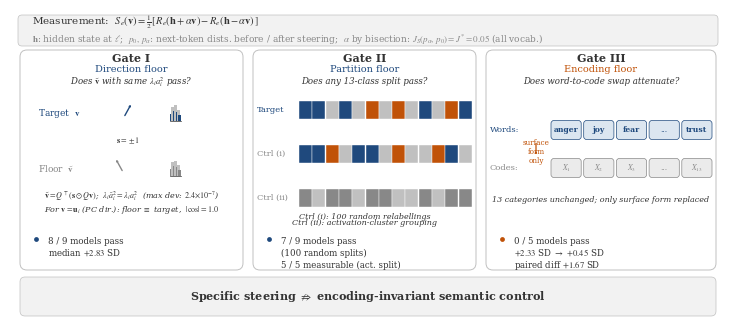

Python code for this plot:
"""
mkfig1.py  --  Fig. 1: Three-gate measurement design (methodology figure)
Methodology figure; no experimental data are loaded.
Numbers from task specification only:
  Gate I  : 8/9 models pass, +2.83 SD
  Gate II : 7/9 models pass (100 random splits); 5/5 measurable (act. split)
  Gate III: 0/5 models pass; +2.33 SD -> +0.45 SD; paired diff +1.67 SD

Target output: <= 230 pt tall (IEEEtran full-column, figure*[t])
Design: methodology flow figure with three gate columns.

Vertical zones (header / separator / schematic / separator / verdict / conclusion)
are FIXED and nothing from one zone bleeds into an adjacent zone.

Usage:
    python mkfig1.py [--out /path/to/figures]
"""
from __future__ import annotations
import argparse
from pathlib import Path

import matplotlib
matplotlib.use("Agg")
import matplotlib.pyplot as plt
import matplotlib.patches as mpatches
import numpy as np

# ── Style ─────────────────────────────────────────────────────────────────────
plt.rcParams.update({
    "font.family": "serif",
    "font.serif": ["Times New Roman", "Times", "DejaVu Serif"],
    "mathtext.fontset": "stix",
    "pdf.fonttype": 42,
    "ps.fonttype": 42,
    "font.size": 7.5,
    "axes.labelsize": 7.5,
    "axes.titlesize": 7.5,
    "xtick.labelsize": 7,
    "ytick.labelsize": 7,
    "legend.fontsize": 7,
})

BLUE   = "#1f497d"
ORANGE = "#c05208"
GRAY   = "#888888"
LGRAY  = "#c0c0c0"
DGRAY  = "#333333"
WHITE  = "#ffffff"
BG     = "#f2f2f2"

# ── Figure canvas ─────────────────────────────────────────────────────────────
# Target: <= 230 pt  =  <= 3.19 in at 72 dpi
FW, FH = 7.16, 3.1


def make_figure():
    fig = plt.figure(figsize=(FW, FH))
    ax  = fig.add_axes([0, 0, 1, 1])
    ax.set_xlim(0, FW)
    ax.set_ylim(0, FH)
    ax.axis("off")
    return fig, ax


# ── Drawing helpers ───────────────────────────────────────────────────────────
def box(ax, x, y, w, h, fc=WHITE, ec=GRAY, lw=0.6, zorder=2, rad=0.05):
    p = mpatches.FancyBboxPatch(
        (x, y), w, h,
        boxstyle=f"round,pad=0,rounding_size={rad}",
        facecolor=fc, edgecolor=ec, linewidth=lw, zorder=zorder, clip_on=False)
    ax.add_patch(p)


def arrow(ax, x1, y1, x2, y2, color=DGRAY, lw=0.8, head=0.09, zorder=3):
    ax.annotate("", xy=(x2, y2), xytext=(x1, y1),
                arrowprops=dict(
                    arrowstyle=f"->,head_length={head},head_width={head*0.55}",
                    color=color, lw=lw),
                zorder=zorder)


def txt(ax, x, y, s, ha="center", va="center", size=7.5, color=DGRAY,
        weight="normal", style="normal", zorder=5):
    ax.text(x, y, s, ha=ha, va=va, fontsize=size, color=color,
            fontweight=weight, fontstyle=style, zorder=zorder)


def hline(ax, x1, x2, y, color=LGRAY, lw=0.4, zorder=1):
    ax.plot([x1, x2], [y, y], color=color, lw=lw, zorder=zorder)


def direction_arrow(ax, ox, oy, dx, dy, length=0.20, color=BLUE, lw=1.0):
    norm = np.sqrt(dx**2 + dy**2) + 1e-9
    ex   = ox + dx / norm * length
    ey   = oy + dy / norm * length
    arrow(ax, ox, oy, ex, ey, color=color, lw=lw, head=0.09)


# ── Layout ────────────────────────────────────────────────────────────────────
# Vertical zones (in data-inch coordinates, y=0 at bottom).
# INVARIANT: nothing drawn in zone N extends into zone N-1 (above).

Y_FORM_TOP  = 3.05    # formula bar top
Y_FORM_BOT  = 2.74    # formula bar bottom

Y_GATE_TOP  = 2.70    # gate frame top
Y_NAME_CY   = 2.61    # "Gate I/II/III" bold text center
Y_SUB_CY    = 2.50    # subtitle (floor type) center
Y_QUES_CY   = 2.38    # italic question line center
Y_SEP1      = 2.28    # ═══ header/schematic separator ═══
                       #     nothing from schematic zone
                       #     rises above this line
Y_SCH_TOP   = 2.25    # schematic region top
Y_SCH_BOT   = 0.94    # schematic region bottom
Y_VERD_SEP  = 0.88    # ═══ schematic/verdict separator ═══
Y_GATE_BOT  = 0.50    # gate frame bottom

Y_CONC_TOP  = 0.43    # conclusion box top
Y_CONC_BOT  = 0.04    # conclusion box bottom

# Three gate column x-ranges
COLS = [(0.10, 2.33), (2.43, 4.66), (4.76, 7.06)]


def col_cx(i: int) -> float:
    return (COLS[i][0] + COLS[i][1]) / 2


# ── Formula bar (top, shared measurement) ────────────────────────────────────
def draw_formula_bar(ax):
    """Shared measurement pipeline description across the top."""
    box(ax, 0.08, Y_FORM_BOT, FW - 0.16, Y_FORM_TOP - Y_FORM_BOT,
        fc=BG, ec=LGRAY, lw=0.5, rad=0.04)

    cy = (Y_FORM_TOP + Y_FORM_BOT) / 2
    txt(ax, 0.22, cy + 0.08,
        r"Measurement:  "
        r"$S_e(\mathbf{v}) = \frac{1}{2}[\,R_e(\mathbf{h}+\alpha\mathbf{v})"
        r" - R_e(\mathbf{h}-\alpha\mathbf{v})\,]$",
        ha="left", size=7.5, color=DGRAY)
    txt(ax, 0.22, cy - 0.09,
        r"$\mathbf{h}$: hidden state at $\ell$;  "
        r"$p_0,\,p_\alpha$: next-token dists. before / after steering;  "
        r"$\alpha$ by bisection: $J_S(p_\alpha,\,p_0) = J^{*}= 0.05$ (all vocab.)",
        ha="left", size=6.5, color=GRAY)


# ── Gate column frames and headers ────────────────────────────────────────────
GATE_HEADERS = [
    ("Gate I",   "Direction floor",
     r"Does $\tilde{\mathbf{v}}$ with same $\lambda_i a_i^2$ pass?"),
    ("Gate II",  "Partition floor",
     "Does any 13-class split pass?"),
    ("Gate III", "Encoding floor",
     "Does word-to-code swap attenuate?"),
]


def draw_gate_frame_header(ax, col_idx: int):
    x0, x1 = COLS[col_idx]
    cx = col_cx(col_idx)
    # Outer frame
    box(ax, x0, Y_GATE_BOT, x1 - x0, Y_GATE_TOP - Y_GATE_BOT,
        fc=WHITE, ec=LGRAY, lw=0.7, rad=0.07)
    gname, glabel, gq = GATE_HEADERS[col_idx]
    # Gate name (bold)
    txt(ax, cx, Y_NAME_CY, gname,
        size=8.0, weight="bold", color=DGRAY)
    # Floor type subtitle — well above Y_SEP1
    txt(ax, cx, Y_SUB_CY, glabel,
        size=7.0, color=BLUE if col_idx < 2 else ORANGE)
    # Italic question — still above Y_SEP1=2.28
    txt(ax, cx, Y_QUES_CY, gq,
        size=6.2, color=DGRAY, style="italic")
    # Separator lines
    hline(ax, x0 + 0.06, x1 - 0.06, Y_SEP1,  color=LGRAY)
    hline(ax, x0 + 0.06, x1 - 0.06, Y_VERD_SEP, color=LGRAY)


# ── Mini bar chart (eigenvalue-weighted variance profile) ─────────────────────
def mini_bars(ax, cx, cy, vals, colors, width=0.11, bar_w=0.026):
    """Draw a small horizontal bar chart centred at (cx, cy)."""
    n  = len(vals)
    xs = np.linspace(cx - width / 2 + bar_w / 2,
                     cx + width / 2 - bar_w / 2, n)
    bh     = 0.15   # max bar height in data units
    base_y = cy - bh / 2
    for xi, v, c in zip(xs, vals, colors):
        h = v * bh
        rect = mpatches.Rectangle((xi - bar_w / 2, base_y), bar_w, h,
                                   facecolor=c, edgecolor="none", zorder=4)
        ax.add_patch(rect)
    ax.plot([cx - width / 2, cx + width / 2], [base_y, base_y],
            color=DGRAY, lw=0.5, zorder=3)


# ── Gate I schematic ──────────────────────────────────────────────────────────
# All y-coords < Y_SCH_TOP = 2.25
def draw_gate1_schematic(ax, cx: float):
    """Direction floor: two arrows + identical bar profiles."""
    x0, x1 = COLS[0]

    G1_ROW_T = 2.07    # Target row center  (bar top: 2.07+0.075=2.145 < 2.25)
    G1_ROW_C = 1.52    # Floor row center
    G1_MID_Y = (G1_ROW_T + G1_ROW_C) / 2   # 1.795

    # Row labels at LEFT — do NOT place labels above bars
    txt(ax, x0 + 0.18, G1_ROW_T, r"Target  $\mathbf{v}$",
        size=6.5, color=BLUE, ha="left")
    txt(ax, x0 + 0.18, G1_ROW_C, r"Floor  $\tilde{\mathbf{v}}$",
        size=6.5, color=GRAY, ha="left")

    # Direction arrows (small, centered in mid-left area)
    arrow_ox = cx - 0.08
    direction_arrow(ax, arrow_ox, G1_ROW_T - 0.05,  0.55, 1.0,
                    length=0.18, color=BLUE)
    direction_arrow(ax, arrow_ox, G1_ROW_C - 0.05, -0.55, 1.0,
                    length=0.18, color=GRAY)

    # Sign flip annotation between arrow rows
    txt(ax, arrow_ox + 0.04, G1_MID_Y,
        r"$\mathbf{s} = \pm 1$",
        size=5.8, color=DGRAY, style="italic")

    # Identical bar profiles (no above-bar labels; equality shown by same bars)
    bar_vals = [0.45, 0.88, 0.65, 1.00, 0.55, 0.70, 0.38]
    bar_cx   = cx + 0.44
    mini_bars(ax, bar_cx, G1_ROW_T, bar_vals,
              colors=[BLUE if i % 2 == 0 else LGRAY for i in range(len(bar_vals))])
    mini_bars(ax, bar_cx, G1_ROW_C, bar_vals,
              colors=[GRAY if i % 2 == 0 else LGRAY for i in range(len(bar_vals))])

    # Construction formula notes (below row centers, well inside schematic zone)
    txt(ax, cx, 1.24,
        r"$\tilde{\mathbf{v}} = Q^\top(\mathbf{s}\odot Q\mathbf{v})$;  "
        r"$\lambda_i\tilde{a}_i^2 = \lambda_i a_i^2$"
        r"  (max dev: $2.4\!\times\!10^{-7}$)",
        size=5.8, color=DGRAY, style="italic")
    txt(ax, cx, 1.10,
        r"For $\mathbf{v} = \mathbf{u}_i$ (PC dir.): floor $\equiv$ target,"
        r"  $|\cos|=1.0$",
        size=5.8, color=DGRAY, style="italic")


# ── Gate II schematic ─────────────────────────────────────────────────────────
# Row labels placed at LEFT; boxes placed to the right.
# box_h = 0.18; box tops < Y_SCH_TOP = 2.25
def draw_gate2_schematic(ax, cx: float):
    """Partition floor: same direction, different 13-class splits."""
    x0, x1 = COLS[1]

    BOX_H    = 0.18
    C        = 13
    LABEL_W  = 0.46    # horizontal space reserved for left label
    BOX_XSTART = x0 + LABEL_W
    BOX_XEND   = x1 - 0.04
    total_box_w = BOX_XEND - BOX_XSTART
    box_w       = total_box_w / C
    GAP         = 0.003

    # Row centers: top boxes at 2.10 (top 2.10+0.09=2.19 < 2.25)
    # spacing 0.44 in between centers ensures no overlap with notes at 1.04/0.97
    rows = [
        (2.10, "Target",    BLUE,   False),
        (1.66, "Ctrl (i)",  GRAY,   True),
        (1.22, "Ctrl (ii)", GRAY,   True),
    ]

    colors_base = [BLUE, BLUE, LGRAY, BLUE, LGRAY,
                   ORANGE, LGRAY, ORANGE, LGRAY, BLUE,
                   LGRAY, ORANGE, BLUE]
    rng   = np.random.default_rng(42)
    shuf1 = rng.permutation(C)
    shuf2 = rng.permutation(C)
    cluster_colors = [GRAY if i < 8 else LGRAY for i in range(C)]

    row_orders = [list(range(C)), list(shuf1), list(shuf2)]
    row_fc     = [colors_base, colors_base, cluster_colors]

    for row_idx, (row_cy, label, lcolor, _shuf) in enumerate(rows):
        # Label at LEFT (vertically centered with box)
        txt(ax, x0 + 0.04, row_cy, label,
            size=6.0, color=lcolor, ha="left", va="center")
        # Colored boxes
        row_y = row_cy - BOX_H / 2
        for pos in range(C):
            orig = row_orders[row_idx][pos]
            fc   = row_fc[row_idx][orig]
            xi   = BOX_XSTART + pos * box_w
            rect = mpatches.Rectangle(
                (xi, row_y), box_w - GAP, BOX_H,
                facecolor=fc, edgecolor=WHITE, lw=0.3, zorder=4)
            ax.add_patch(rect)

    # Annotation notes (inside schematic zone)
    txt(ax, cx, 1.03,
        "Ctrl (i): 100 random relabellings",
        size=5.8, color=DGRAY, style="italic")
    txt(ax, cx, 0.97,
        "Ctrl (ii): activation-cluster grouping",
        size=5.8, color=DGRAY, style="italic")


# ── Gate III schematic ────────────────────────────────────────────────────────
# Row labels placed at LEFT; swap arrow between label and boxes.
# box_h = 0.19; box tops < Y_SCH_TOP = 2.25
def draw_gate3_schematic(ax, cx: float):
    """Encoding floor: emotion words -> opaque codes, 13 categories unchanged."""
    x0, x1 = COLS[2]

    BOX_H    = 0.19
    LABEL_W  = 0.43    # space for left label ("Words:" / "Codes:")
    ARR_W    = 0.22    # space for swap arrow column
    BOX_XSTART = x0 + LABEL_W + ARR_W
    BOX_XEND   = x1 - 0.04
    total_box_w = BOX_XEND - BOX_XSTART

    words = ["anger", "joy", "fear", "...", "trust"]
    codes = [r"$X_1$", r"$X_2$", r"$X_3$", "...", r"$X_{13}$"]
    W     = len(words)
    GAP   = 0.025
    box_w = (total_box_w - (W - 1) * GAP) / W
    x_start = BOX_XSTART

    # Row centers (box tops < 2.25)
    G3_W = 1.90   # Words row center (box top: 1.90+0.095=1.995 < 2.25)
    G3_C = 1.52   # Codes row center

    # Left labels
    txt(ax, x0 + 0.04, G3_W, "Words:", size=6.0, color=BLUE, ha="left")
    txt(ax, x0 + 0.04, G3_C, "Codes:", size=6.0, color=GRAY, ha="left")

    # Swap arrow (between label column and box column)
    arr_x  = x0 + LABEL_W + ARR_W / 2   # center of arrow column
    arr_x -= 0.04
    arrow(ax, arr_x, G3_W - BOX_H / 2 - 0.01,
              arr_x, G3_C + BOX_H / 2 + 0.01,
          color=ORANGE, lw=0.9, head=0.08)
    txt(ax, arr_x, (G3_W + G3_C) / 2 - 0.03,
        "surface\nform\nonly",
        size=5.2, color=ORANGE, ha="center")

    # Boxes
    for i, (w, c) in enumerate(zip(words, codes)):
        xi = x_start + i * (box_w + GAP)
        # Word box
        ax.add_patch(mpatches.FancyBboxPatch(
            (xi, G3_W - BOX_H / 2), box_w, BOX_H,
            boxstyle="round,pad=0,rounding_size=0.03",
            facecolor="#dce6f0", edgecolor=BLUE, lw=0.5, zorder=4))
        txt(ax, xi + box_w / 2, G3_W, w,
            size=5.5, color=BLUE,
            weight="bold" if w != "..." else "normal")
        # Code box
        ax.add_patch(mpatches.FancyBboxPatch(
            (xi, G3_C - BOX_H / 2), box_w, BOX_H,
            boxstyle="round,pad=0,rounding_size=0.03",
            facecolor="#ebebeb", edgecolor=GRAY, lw=0.5, zorder=4))
        txt(ax, xi + box_w / 2, G3_C, c,
            size=5.5, color=GRAY)

    # Note
    txt(ax, cx, 1.20,
        "13 categories unchanged; only surface form replaced",
        size=5.8, color=DGRAY, style="italic")


# ── Verdict annotations (compact, three lines, no border box) ─────────────────
VERDICTS = [
    # (gate_idx, lines, color)
    (0, ["8 / 9 models pass",
         r"median $+2.83$ SD",
         None], BLUE),
    (1, ["7 / 9 models pass",
         "(100 random splits)",
         r"5 / 5 measurable (act. split)"], BLUE),
    (2, [r"0 / 5 models pass",
         r"$+2.33$ SD $\to$ $+0.45$ SD",
         r"paired diff $+1.67$ SD"], ORANGE),
]

# Verdict line y-centers (3-line layout; unused line for Gate I is None)
_VERD_L1  = 0.79
_VERD_L2  = 0.67
_VERD_L3  = 0.55


def draw_verdicts(ax):
    line_ys = [_VERD_L1, _VERD_L2, _VERD_L3]
    for col_idx, lines, color in VERDICTS:
        cx  = col_cx(col_idx)
        x0  = COLS[col_idx][0]
        # Small filled circle at left margin of verdict zone
        cy0 = _VERD_L1 + 0.02
        fc  = BLUE if color == BLUE else ORANGE
        ax.scatter([x0 + 0.16], [cy0], s=12, color=fc,
                   zorder=5, linewidths=0)
        # Text lines
        for i, (line, ly) in enumerate(zip(lines, line_ys)):
            if line is None:
                continue
            txt(ax, x0 + 0.28, ly, line,
                ha="left", size=6.2, color=DGRAY)


# ── Conclusion bar (bottom) ───────────────────────────────────────────────────
def draw_conclusion(ax):
    box(ax, 0.10, Y_CONC_BOT, FW - 0.20, Y_CONC_TOP - Y_CONC_BOT,
        fc=BG, ec=LGRAY, lw=0.5, rad=0.05)
    mid_x = FW / 2
    mid_y = (Y_CONC_TOP + Y_CONC_BOT) / 2
    txt(ax, mid_x, mid_y,
        r"Specific steering $\nRightarrow$ encoding-invariant semantic control",
        size=8.0, color=DGRAY, weight="bold")


# ── Main ──────────────────────────────────────────────────────────────────────
def main(out_dir: Path) -> None:
    out_dir.mkdir(parents=True, exist_ok=True)
    fig, ax = make_figure()

    draw_formula_bar(ax)

    cxs = [col_cx(i) for i in range(3)]
    for i in range(3):
        draw_gate_frame_header(ax, i)

    draw_gate1_schematic(ax, cxs[0])
    draw_gate2_schematic(ax, cxs[1])
    draw_gate3_schematic(ax, cxs[2])
    draw_verdicts(ax)
    draw_conclusion(ax)

    out_path = out_dir / "fig1_three_gates.pdf"
    # pad_inches=0.04 keeps height < 230 pt after tight clipping
    fig.savefig(out_path, bbox_inches="tight", pad_inches=0.04, dpi=300)
    print(f"Saved: {out_path}")


if __name__ == "__main__":
    parser = argparse.ArgumentParser()
    parser.add_argument("--out", default=
        "figures")
    args = parser.parse_args()
    main(Path(args.out))
